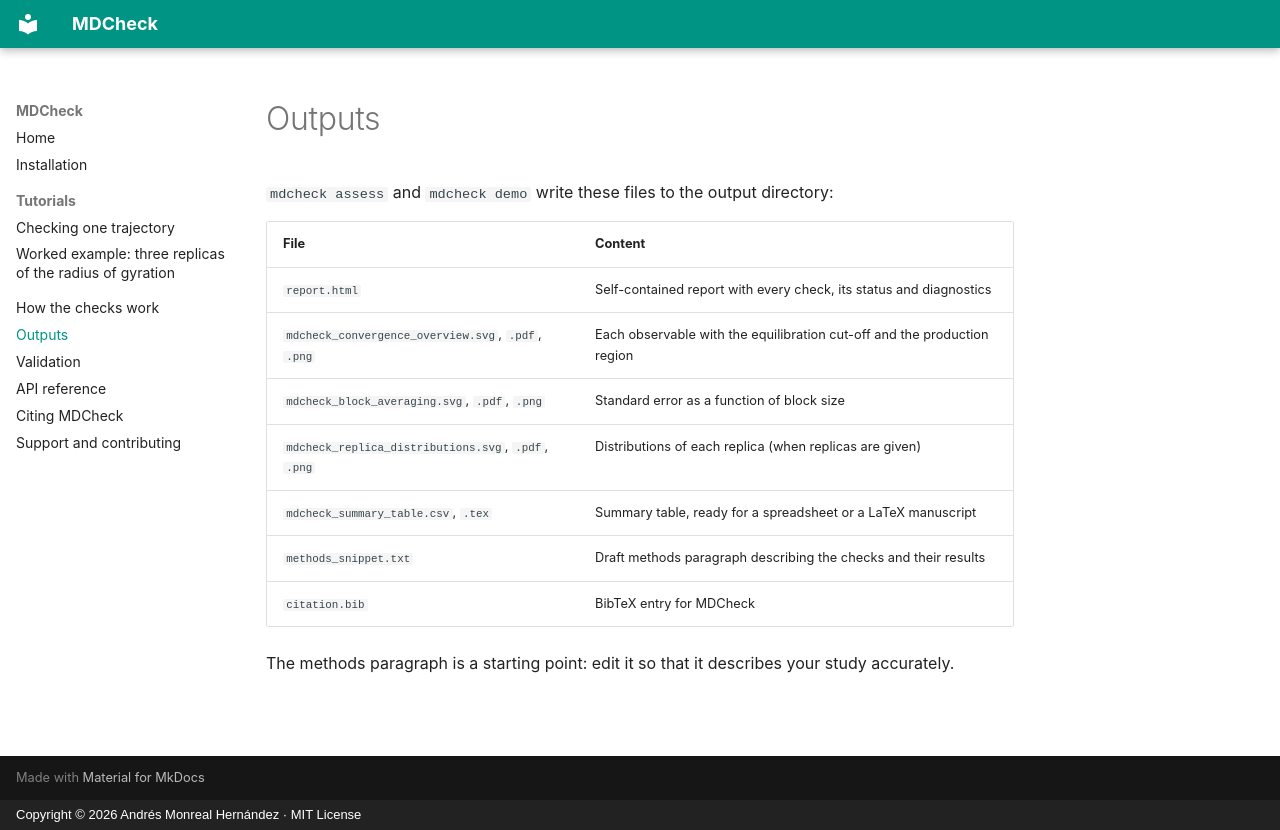

repository: sircalch/mdcheck · page: outputs/index.html · generator: mkdocs · copyright: Copyright © 2026 Andrés Monreal Hernández · MIT License

# Outputs

`mdcheck assess` and `mdcheck demo` write these files to the output directory:

| File | Content |
|---|---|
| `report.html` | Self-contained report with every check, its status and diagnostics |
| `mdcheck_convergence_overview.svg`, `.pdf`, `.png` | Each observable with the equilibration cut-off and the production region |
| `mdcheck_block_averaging.svg`, `.pdf`, `.png` | Standard error as a function of block size |
| `mdcheck_replica_distributions.svg`, `.pdf`, `.png` | Distributions of each replica (when replicas are given) |
| `mdcheck_summary_table.csv`, `.tex` | Summary table, ready for a spreadsheet or a LaTeX manuscript |
| `methods_snippet.txt` | Draft methods paragraph describing the checks and their results |
| `citation.bib` | BibTeX entry for MDCheck |

The methods paragraph is a starting point: edit it so that it describes your study accurately.
